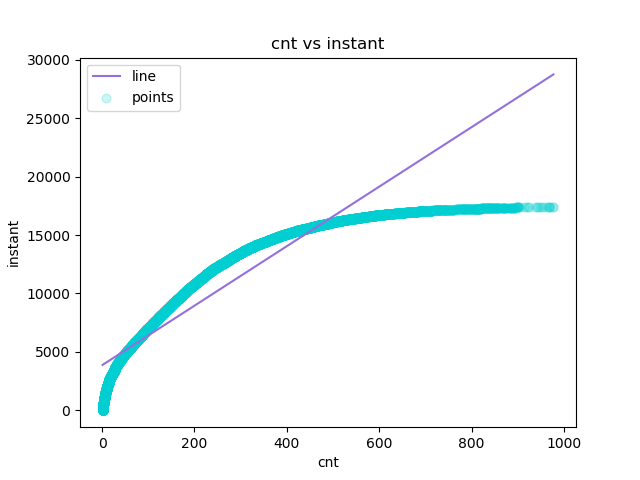

Data behind this chart, as committed beside it:
cnt, instant, Predicted Y
1, 1, 3892
1, 2, 3892
1, 3, 3892
1, 4, 3892
1, 5, 3892
1, 6, 3892
1, 7, 3892
1, 8, 3892
1, 9, 3892
1, 10, 3892
1, 11, 3892
1, 12, 3892
1, 13, 3892
1, 14, 3892
1, 15, 3892
1, 16, 3892
1, 17, 3892
1, 18, 3892
1, 19, 3892
1, 20, 3892
1, 21, 3892
1, 22, 3892
1, 23, 3892
1, 24, 3892
1, 25, 3892
1, 26, 3892
1, 27, 3892
1, 28, 3892
1, 29, 3892
1, 30, 3892
1, 31, 3892
1, 32, 3892
1, 33, 3892
1, 34, 3892
1, 35, 3892
1, 36, 3892
1, 37, 3892
1, 38, 3892
1, 39, 3892
1, 40, 3892
1, 41, 3892
1, 42, 3892
1, 43, 3892
1, 44, 3892
1, 45, 3892
1, 46, 3892
1, 47, 3892
1, 48, 3892
1, 49, 3892
1, 50, 3892
1, 51, 3892
1, 52, 3892
1, 53, 3892
1, 54, 3892
1, 55, 3892
1, 56, 3892
1, 57, 3892
1, 58, 3892
1, 59, 3892
1, 60, 3892
... 17,319 more rows
